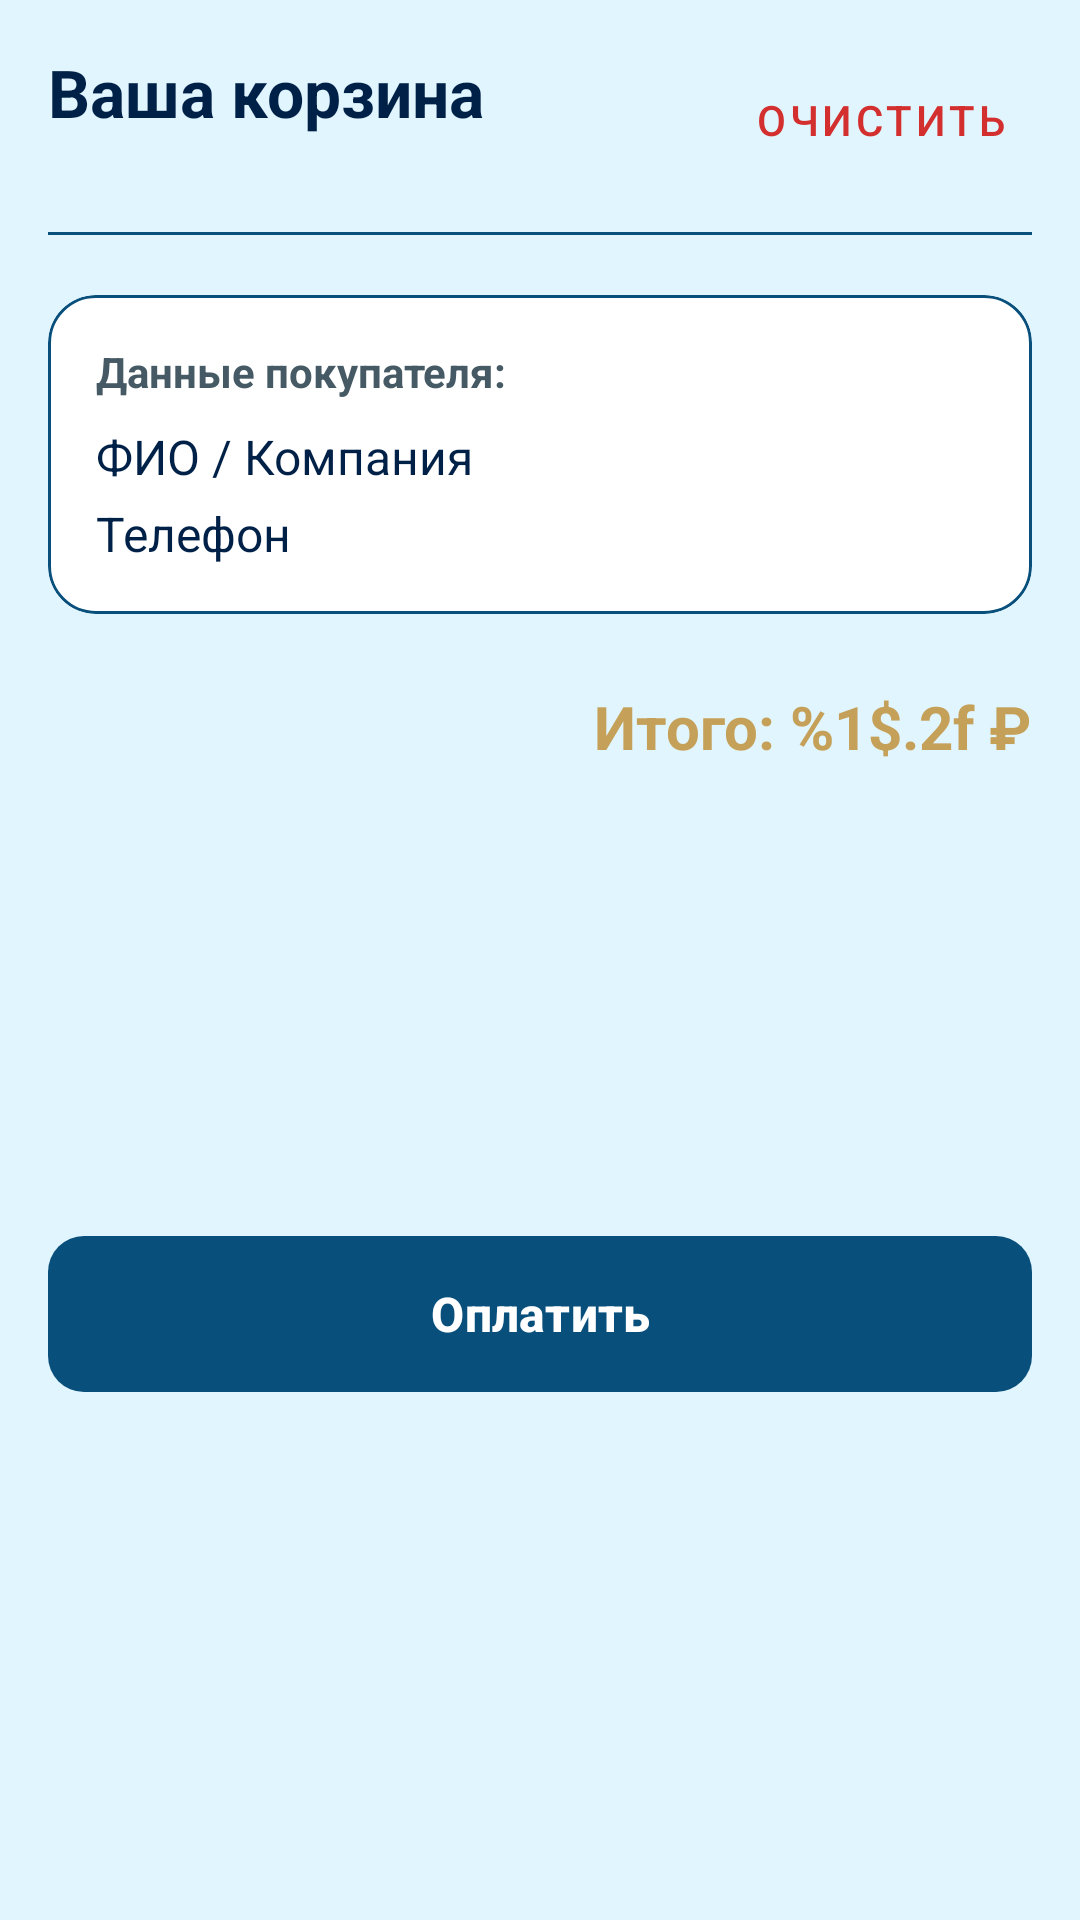

The Android layout XML behind this screen, and the referenced resources:
<!-- AndroidManifest.xml: application theme Theme.SudOcean -->
<!-- res/layout/fragment_cart.xml -->
<?xml version="1.0" encoding="utf-8"?>
<androidx.core.widget.NestedScrollView xmlns:android="http://schemas.android.com/apk/res/android"
    xmlns:app="http://schemas.android.com/apk/res-auto"
    xmlns:tools="http://schemas.android.com/tools"
    android:layout_width="match_parent"
    android:layout_height="match_parent"
    android:background="@color/ocean_background"
    android:fillViewport="true">

    <androidx.constraintlayout.widget.ConstraintLayout
        android:layout_width="match_parent"
        android:layout_height="wrap_content"
        android:padding="16dp">

        <TextView
            android:id="@+id/tv_cart_title"
            android:layout_width="wrap_content"
            android:layout_height="wrap_content"
            android:text="@string/your_cart"
            android:textColor="@color/ocean_text_primary"
            android:textSize="22sp"
            android:textStyle="bold"
            app:layout_constraintStart_toStartOf="parent"
            app:layout_constraintTop_toTopOf="parent" />

        <com.google.android.material.button.MaterialButton
            android:id="@+id/btn_clear_cart"
            style="@style/Widget.MaterialComponents.Button.TextButton"
            android:layout_width="wrap_content"
            android:layout_height="wrap_content"
            android:text="Очистить"
            android:textColor="@color/signal_red"
            app:layout_constraintEnd_toEndOf="parent"
            app:layout_constraintTop_toTopOf="parent" />

        <androidx.recyclerview.widget.RecyclerView
            android:id="@+id/rv_cart_items"
            android:layout_width="match_parent"
            android:layout_height="wrap_content"
            android:layout_marginTop="12dp"
            android:nestedScrollingEnabled="false"
            app:layoutManager="androidx.recyclerview.widget.LinearLayoutManager"
            app:layout_constraintTop_toBottomOf="@id/tv_cart_title"
            tools:itemCount="3"
            tools:listitem="@layout/item_cart" />

        <View
            android:id="@+id/divider"
            android:layout_width="match_parent"
            android:layout_height="1dp"
            android:layout_marginTop="20dp"
            android:background="@color/ocean_primary"
            app:layout_constraintTop_toBottomOf="@id/rv_cart_items" />

        
        <com.google.android.material.card.MaterialCardView
            android:id="@+id/card_user_info"
            android:layout_width="match_parent"
            android:layout_height="wrap_content"
            android:layout_marginTop="20dp"
            app:cardCornerRadius="16dp"
            app:cardBackgroundColor="@color/ocean_card"
            app:strokeColor="@color/ocean_primary"
            app:strokeWidth="1dp"
            app:layout_constraintTop_toBottomOf="@id/divider">

            <LinearLayout
                android:layout_width="match_parent"
                android:layout_height="wrap_content"
                android:orientation="vertical"
                android:padding="16dp">

                <TextView
                    android:layout_width="wrap_content"
                    android:layout_height="wrap_content"
                    android:text="Данные покупателя:"
                    android:textColor="@color/ocean_text_secondary"
                    android:textSize="14sp"
                    android:textStyle="bold" />

                <TextView
                    android:id="@+id/tv_display_name"
                    android:layout_width="match_parent"
                    android:layout_height="wrap_content"
                    android:layout_marginTop="8dp"
                    android:text="ФИО / Компания"
                    android:textColor="@color/ocean_text_primary"
                    android:textSize="16sp" />

                <TextView
                    android:id="@+id/tv_display_phone"
                    android:layout_width="match_parent"
                    android:layout_height="wrap_content"
                    android:layout_marginTop="4dp"
                    android:text="Телефон"
                    android:textColor="@color/ocean_text_primary"
                    android:textSize="16sp" />

                <TextView
                    android:id="@+id/tv_display_inn"
                    android:layout_width="match_parent"
                    android:layout_height="wrap_content"
                    android:layout_marginTop="4dp"
                    android:text="ИНН"
                    android:textColor="@color/ocean_text_primary"
                    android:textSize="14sp"
                    android:visibility="gone" />

            </LinearLayout>
        </com.google.android.material.card.MaterialCardView>

        <TextView
            android:id="@+id/tv_total_price"
            android:layout_width="wrap_content"
            android:layout_height="wrap_content"
            android:layout_marginTop="24dp"
            android:text="@string/total_amount"
            android:textColor="@color/anchor_gold"
            android:textSize="20sp"
            android:textStyle="bold"
            app:layout_constraintEnd_toEndOf="parent"
            app:layout_constraintTop_toBottomOf="@id/card_user_info" />

        <com.google.android.material.button.MaterialButton
            android:id="@+id/btn_pay"
            android:layout_width="match_parent"
            android:layout_height="60dp"
            android:layout_marginTop="20dp"
            android:layout_marginBottom="24dp"
            android:text="@string/btn_pay"
            android:textSize="16sp"
            android:textStyle="bold"
            android:textColor="@color/btn_pay_text_colors"
            app:backgroundTint="@color/btn_pay_background_selector"
            app:cornerRadius="12dp"
            app:layout_constraintBottom_toBottomOf="parent"
            app:layout_constraintTop_toBottomOf="@id/tv_total_price" />

    </androidx.constraintlayout.widget.ConstraintLayout>
</androidx.core.widget.NestedScrollView>
<!-- res/layout/item_cart.xml (included above) -->
<?xml version="1.0" encoding="utf-8"?>
<com.google.android.material.card.MaterialCardView xmlns:android="http://schemas.android.com/apk/res/android"
    xmlns:app="http://schemas.android.com/apk/res-auto"
    android:layout_width="match_parent"
    android:layout_height="wrap_content"
    android:layout_marginHorizontal="8dp"
    android:layout_marginVertical="4dp"
    app:cardCornerRadius="12dp"
    app:cardElevation="2dp"
    app:cardBackgroundColor="@color/ocean_card">

    <LinearLayout
        android:layout_width="match_parent"
        android:layout_height="wrap_content"
        android:gravity="center_vertical"
        android:orientation="horizontal"
        android:padding="12dp">

        <LinearLayout
            android:layout_width="0dp"
            android:layout_height="wrap_content"
            android:layout_weight="1"
            android:orientation="vertical">

            <TextView
                android:id="@+id/tv_cart_item_name"
                android:layout_width="wrap_content"
                android:layout_height="wrap_content"
                android:text="Название товара"
                android:textColor="@color/ocean_text_primary"
                android:textSize="16sp"
                android:textStyle="bold" />

            <TextView
                android:id="@+id/tv_cart_item_price"
                android:layout_width="wrap_content"
                android:layout_height="wrap_content"
                android:layout_marginTop="4dp"
                android:text="5000 ₽"
                android:textColor="@color/anchor_gold"
                android:textSize="14sp" />
        </LinearLayout>

        
        <LinearLayout
            android:layout_width="wrap_content"
            android:layout_height="wrap_content"
            android:gravity="center_vertical"
            android:orientation="horizontal">

            <com.google.android.material.button.MaterialButton
                android:id="@+id/btn_minus"
                style="@style/Widget.MaterialComponents.Button.TextButton"
                android:layout_width="40dp"
                android:layout_height="40dp"
                android:padding="0dp"
                android:text="-"
                android:textColor="@color/ocean_primary"
                android:textSize="20sp"
                app:iconPadding="0dp" />

            <TextView
                android:id="@+id/tv_cart_item_quantity"
                android:layout_width="wrap_content"
                android:layout_height="wrap_content"
                android:minWidth="30dp"
                android:text="1"
                android:textAlignment="center"
                android:textColor="@color/ocean_text_primary"
                android:textSize="16sp"
                android:textStyle="bold" />

            <com.google.android.material.button.MaterialButton
                android:id="@+id/btn_plus"
                style="@style/Widget.MaterialComponents.Button.TextButton"
                android:layout_width="40dp"
                android:layout_height="40dp"
                android:padding="0dp"
                android:text="+"
                android:textColor="@color/ocean_primary"
                android:textSize="20sp"
                app:iconPadding="0dp" />
        </LinearLayout>

    </LinearLayout>
</com.google.android.material.card.MaterialCardView>
<!-- resources referenced by this layout -->
<resources>
  <color name="anchor_gold">#C5A059</color>
  <color name="ocean_background">#E1F5FE</color>
  <color name="ocean_card">#FFFFFF</color>
  <color name="ocean_primary">#084F7C</color>
  <color name="ocean_text_primary">#002147</color>
  <color name="ocean_text_secondary">#455A64</color>
  <color name="signal_red">#D32F2F</color>
  <string name="btn_pay">Оплатить</string>
  <string name="total_amount">Итого: %1$.2f ₽</string>
  <string name="your_cart">Ваша корзина</string>
  <style name="Theme.SudOcean" parent="Base.Theme.SudOcean" />
  <style name="Base.Theme.SudOcean" parent="Theme.Material3.DayNight.NoActionBar">
          
      </style>
</resources>
